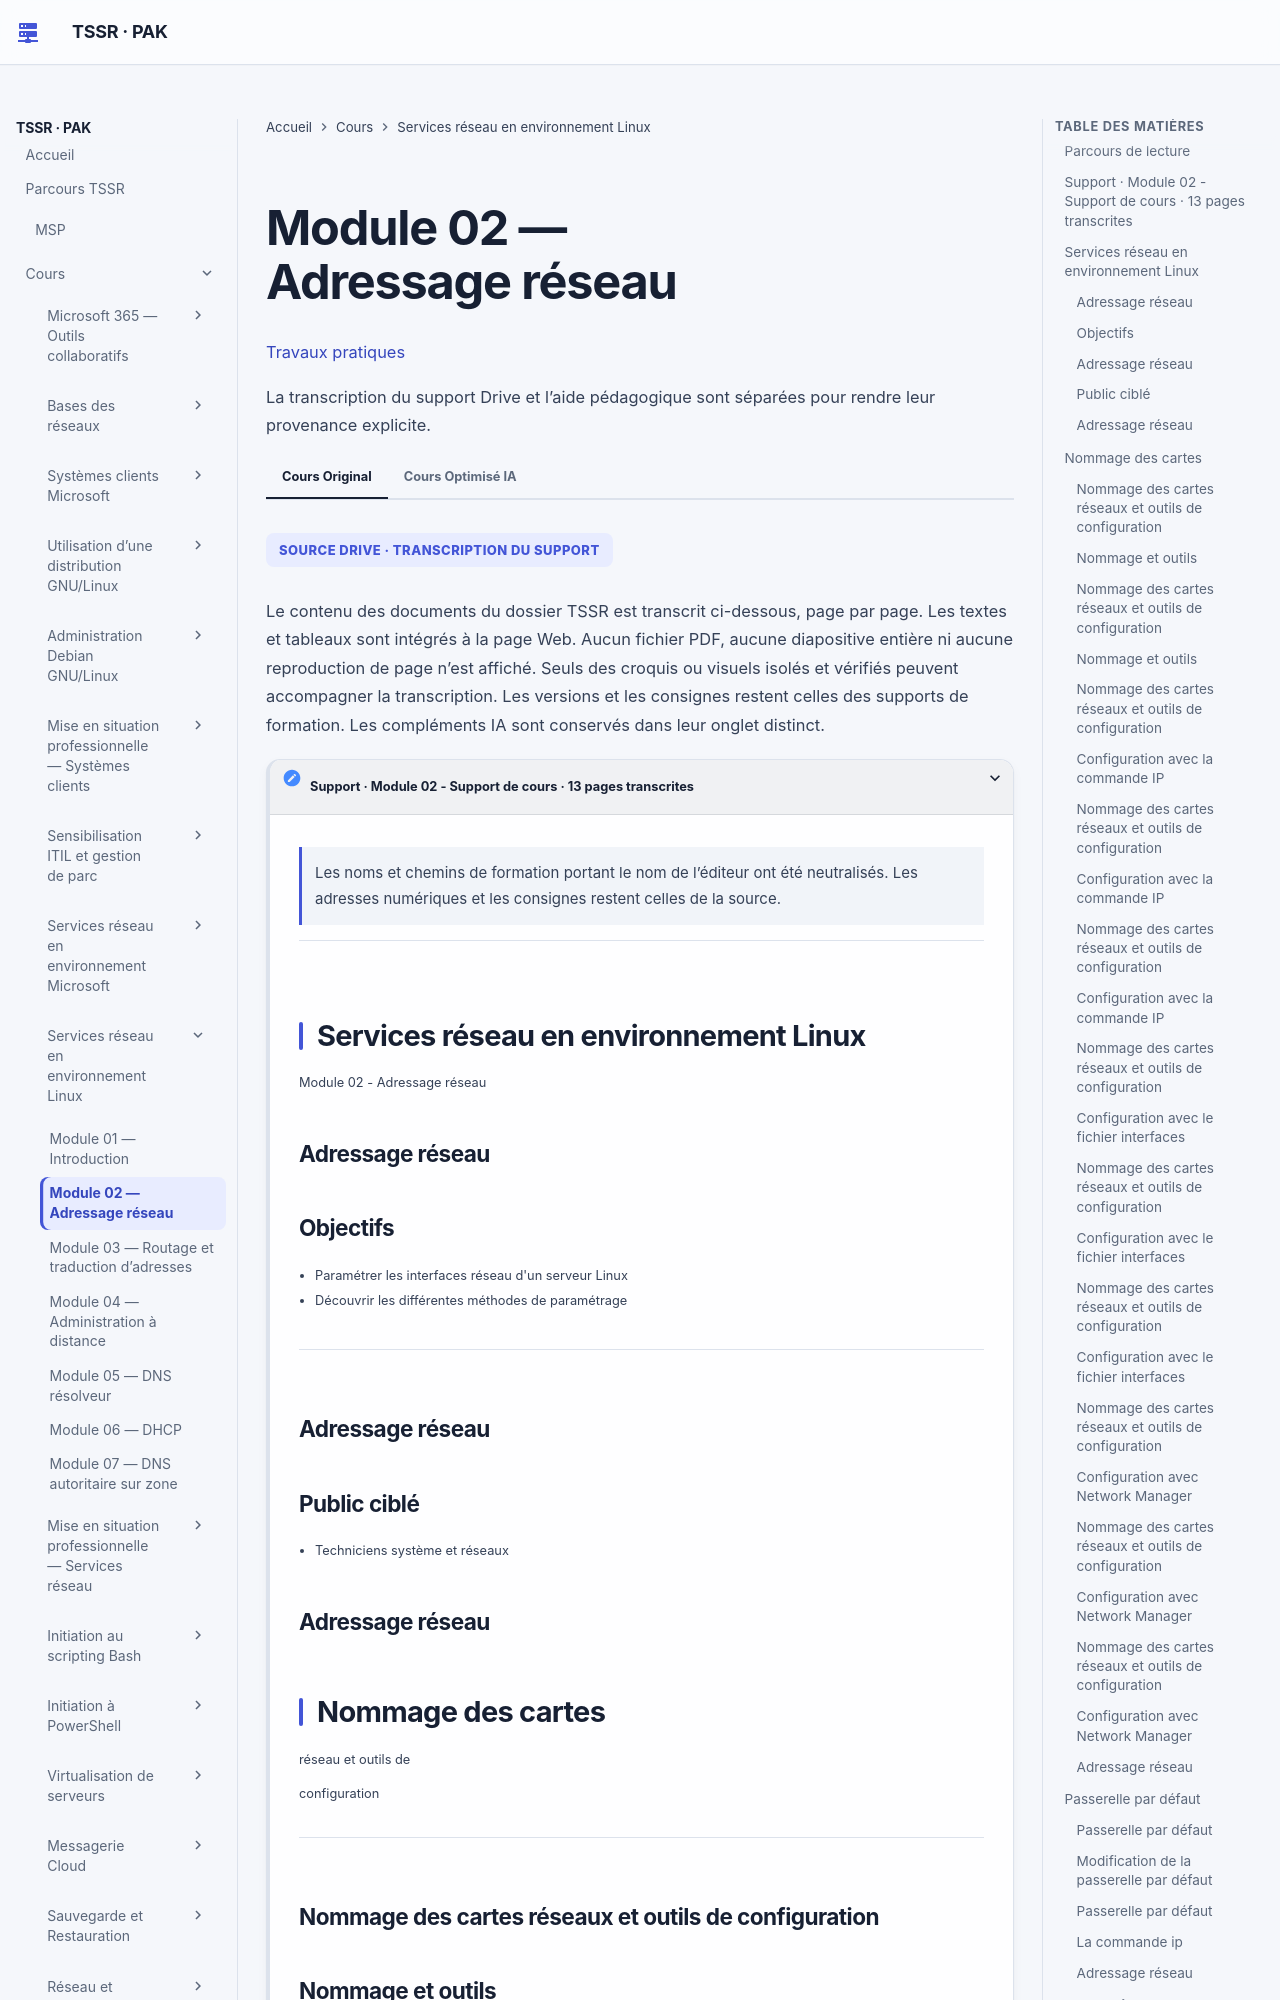

repository: sk34pk25/tssr-cours · page: modules/15-services-reseau-en-environnement-linux/module-02-adressage-reseau/index.html · generator: mkdocs

# Module 02 — Adressage réseau

[Travaux pratiques](../../tp/services-reseau-linux/module-02/index.md)

Les parties ci-dessous reprennent le cours original, dans le même ordre. Les encadrés et les schémas répètent ses formulations.

## Parcours de lecture

1. Support · Module 02 - Support de cours · 13 pages transcrites
2. Services réseau en environnement Linux
3. Nommage des cartes
4. réseau et outils de
5. configuration
6. Passerelle par défaut
7. Nom d'hôte
8. Client DNS
9. Mise en œuvre et configuration réseau
10. Énoncé
11. Nom : Cli-db-10 IPv4 : * . 10
12. LAN Clients 172.18.num_stag.0 / 24 VMNet 4
13. Mise en œuvre et configuration réseau
14. Solution
15. Nom : Cli-db-10 IPv4 : * . 10
16. LAN Clients 172.18.num_stag.0 / 24 VMNet 4
17. Etape 3 - Préparation d’un serveur supplémentaire

**Visuel externe**

```mermaid
flowchart TD
    N1["Support · Module 02 - Support de cours · 13 pages transcrites"]
    N2["Services réseau en environnement Linux"]
    N3["Nommage des cartes"]
    N4["réseau et outils de"]
    N5["configuration"]
    N6["Passerelle par défaut"]
    N7["Nom d'hôte"]
    N8["Client DNS"]
    N10["Mise en œuvre et configuration réseau"]
    N11["Énoncé"]
    N12["Nom : Cli-db-10 IPv4 : * . 10"]
    N1 --> N2
    N2 --> N3
    N3 --> N4
    N4 --> N5
    N5 --> N6
    N6 --> N7
    N7 --> N8
    N8 --> N10
    N10 --> N11
    N11 --> N12
```

SOURCE DRIVE · TRANSCRIPTION DU SUPPORT

Le contenu des documents du dossier TSSR est transcrit ci-dessous, page par page. Les textes et tableaux sont intégrés à la page Web. Aucun fichier PDF, aucune diapositive entière ni aucune reproduction de page n’est affiché. Seuls des croquis ou visuels isolés et vérifiés peuvent accompagner la transcription. Les versions et les consignes restent celles des supports de formation. Les compléments IA sont conservés dans leur onglet distinct.

## Support · Module 02 - Support de cours · 13 pages transcrites

!!! note "À retenir"
    Les noms et chemins de formation portant le nom de l’éditeur ont été neutralisés.

Les noms et chemins de formation portant le nom de l’éditeur ont été neutralisés. Les adresses numériques et les consignes restent celles de la source.

## Services réseau en environnement Linux

Module 02 - Adressage réseau

### Adressage réseau
